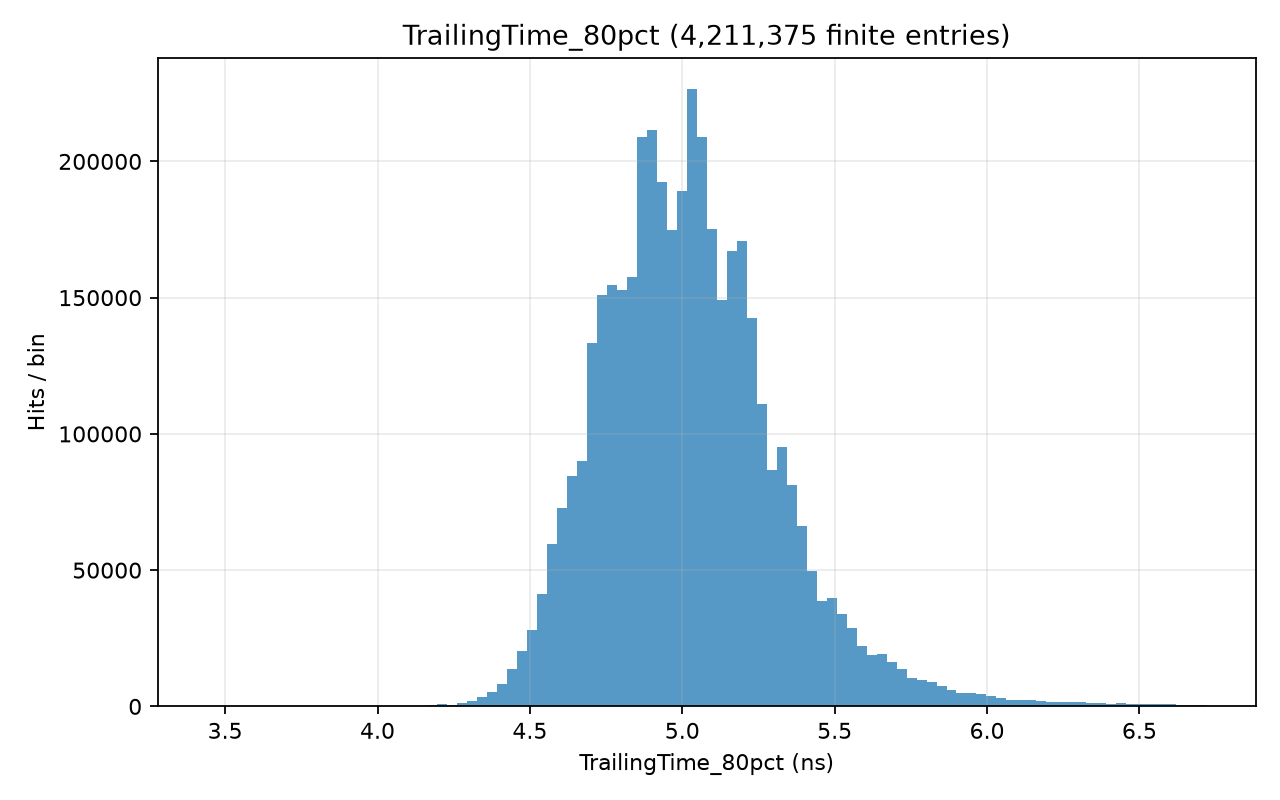

The file beside this chart, header and first rows:
# left_edge, right_edge, count; x_origin=0; unit=ns
3.443, 3.476, 11
3.476, 3.508, 11
3.508, 3.541, 13
3.541, 3.574, 47
3.574, 3.607, 44
3.607, 3.639, 30
3.639, 3.672, 23
3.672, 3.705, 44
3.705, 3.738, 62
3.738, 3.77, 42
3.77, 3.803, 33
3.803, 3.836, 50
3.836, 3.869, 66
3.869, 3.901, 128
3.901, 3.934, 49
3.934, 3.967, 52
3.967, 4, 63
4, 4.032, 168
4.032, 4.065, 313
4.065, 4.098, 81
4.098, 4.131, 120
4.131, 4.163, 238
4.163, 4.196, 565
4.196, 4.229, 824
4.229, 4.262, 642
4.262, 4.295, 1150
4.295, 4.327, 2092
4.327, 4.36, 3604
4.36, 4.393, 5153
4.393, 4.426, 8317
4.426, 4.458, 13553
4.458, 4.491, 20233
4.491, 4.524, 27904
4.524, 4.557, 41320
4.557, 4.589, 59614
4.589, 4.622, 72857
4.622, 4.655, 84402
4.655, 4.688, 89933
4.688, 4.72, 133538
4.72, 4.753, 150864
4.753, 4.786, 154773
4.786, 4.819, 152924
4.819, 4.851, 157744
4.851, 4.884, 208949
4.884, 4.917, 211388
4.917, 4.95, 192527
4.95, 4.982, 174723
4.982, 5.015, 189221
5.015, 5.048, 226570
5.048, 5.081, 208775
5.081, 5.113, 175321
5.113, 5.146, 149015
5.146, 5.179, 167163
5.179, 5.212, 170655
5.212, 5.244, 142468
5.244, 5.277, 111070
5.277, 5.31, 86699
5.31, 5.343, 95220
5.343, 5.376, 81429
5.376, 5.408, 66238
... 40 more rows
